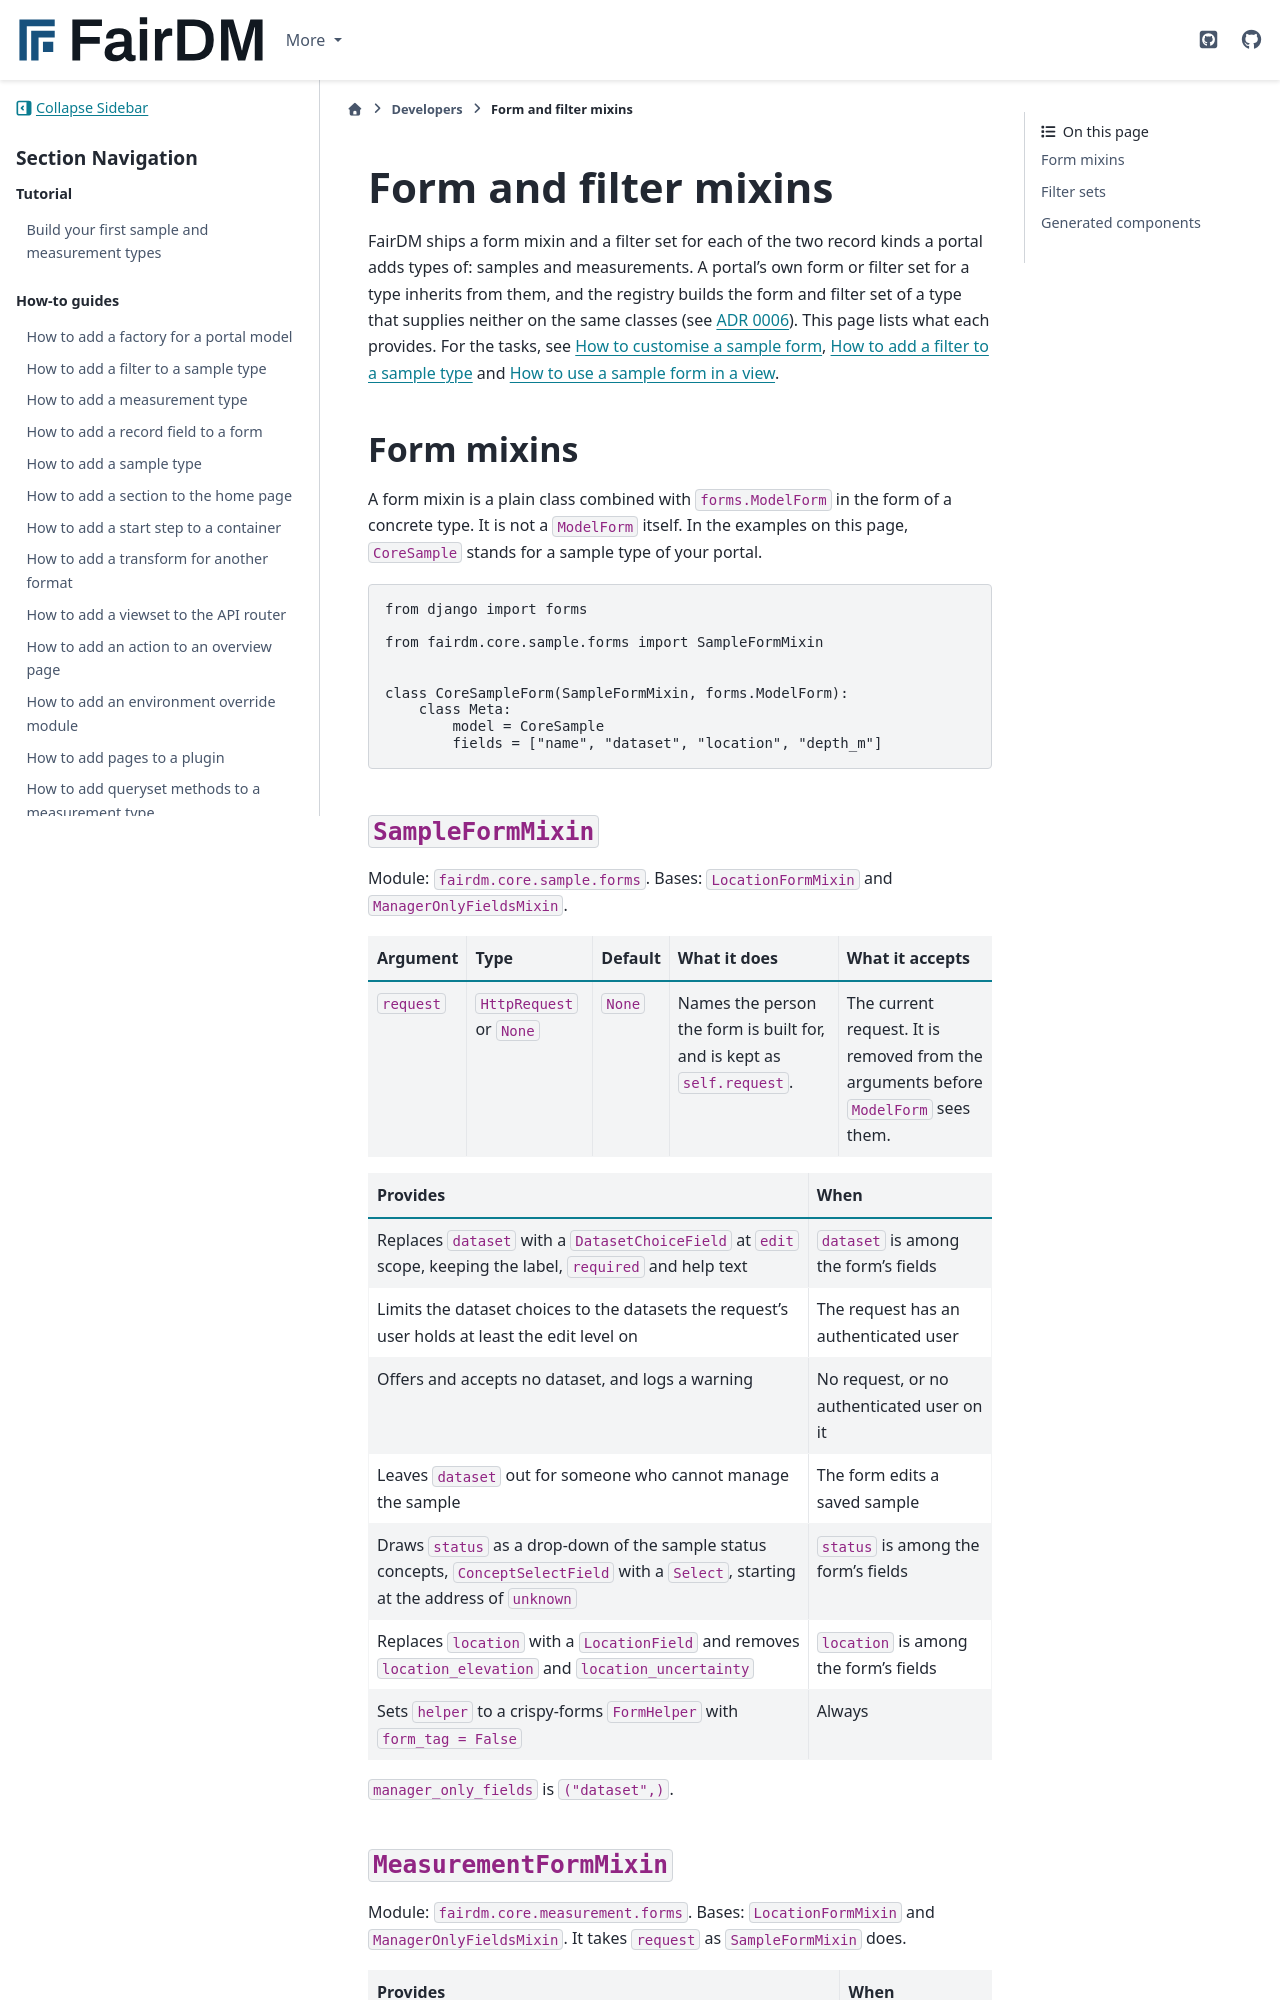

repository: FAIR-DM/fairdm · page: 0.6/developers/reference/form-and-filter-mixins.html · generator: sphinx

# Form and filter mixins

FairDM ships a form mixin and a filter set for each of the two record kinds a portal adds types of: samples and measurements. A portal's own form or filter set for a type inherits from them, and the registry builds the form and filter set of a type that supplies neither on the same classes (see [ADR 0006](../../adr/0006-generated-components-carry-the-framework-mixins.md)). This page lists what each provides. For the tasks, see [How to customise a sample form](../how-to/customise-a-sample-form.md), [How to add a filter to a sample type](../how-to/add-a-filter-to-a-sample-type.md) and [How to use a sample form in a view](../how-to/use-a-sample-form-in-a-view.md).

## Form mixins

A form mixin is a plain class combined with `forms.ModelForm` in the form of a concrete type. It is not a `ModelForm` itself. In the examples on this page, `CoreSample` stands for a sample type of your portal.

```python
from django import forms

from fairdm.core.sample.forms import SampleFormMixin


class CoreSampleForm(SampleFormMixin, forms.ModelForm):
    class Meta:
        model = CoreSample
        fields = ["name", "dataset", "location", "depth_m"]
```
